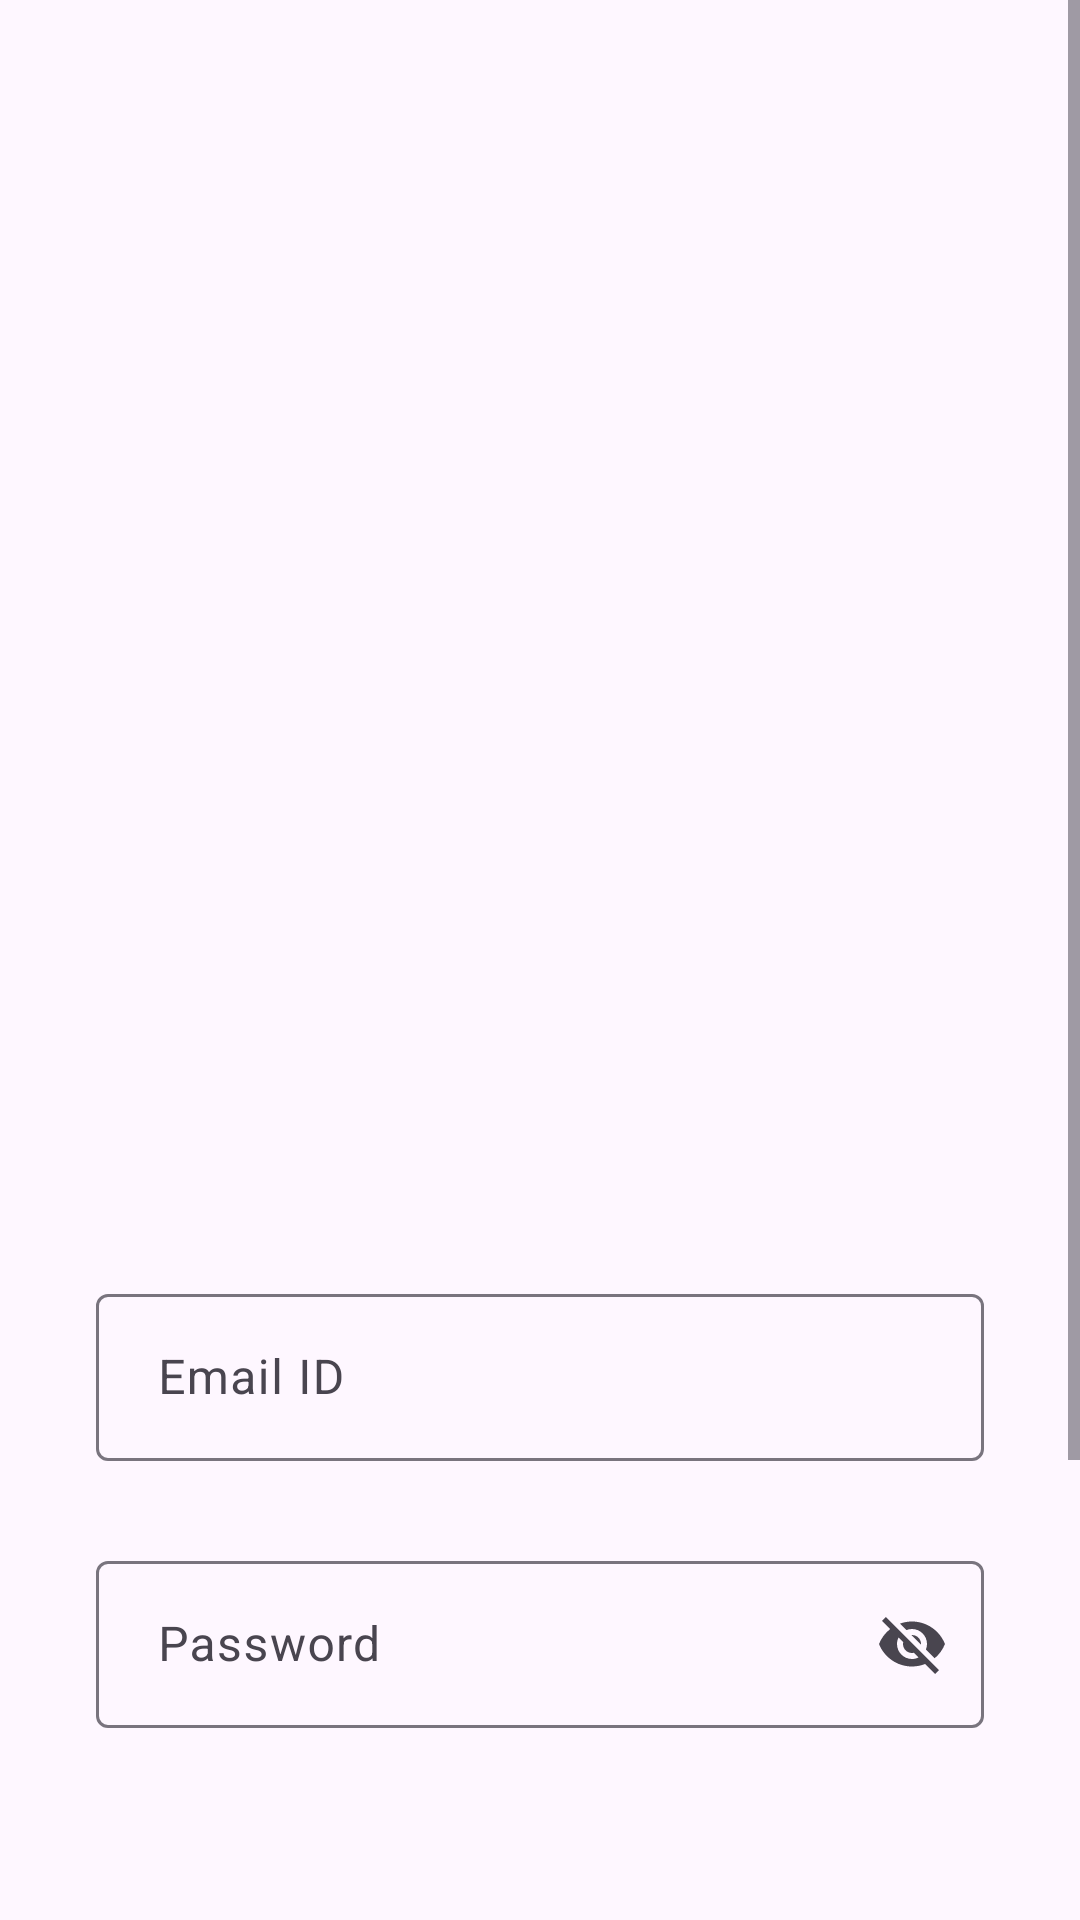

Layout XML and referenced resources for this Android screen:
<!-- AndroidManifest.xml: application theme Theme.Instagram_clone -->
<!-- res/layout/activity_log_in.xml -->
<?xml version="1.0" encoding="utf-8"?>
<ScrollView
    xmlns:android="http://schemas.android.com/apk/res/android"
    xmlns:tools="http://schemas.android.com/tools"
    xmlns:app="http://schemas.android.com/apk/res-auto"
    android:layout_width="match_parent"
    android:layout_height="match_parent"
    tools:context=".LogInActivity"
    android:background="@drawable/newcanvadesign">


  <androidx.constraintlayout.widget.ConstraintLayout
      android:layout_width="match_parent"
      android:layout_height="match_parent">


    <com.google.android.material.textfield.TextInputLayout
        android:id="@+id/Login_EmailField"
        android:layout_width="match_parent"
        android:layout_height="wrap_content"
        android:layout_marginStart="32dp"
        android:layout_marginTop="84dp"
        android:layout_marginEnd="32dp"
        android:hint=" Email ID"
        app:endIconMode="clear_text"

        app:layout_constraintEnd_toEndOf="parent"
        app:layout_constraintHorizontal_bias="0.0"
        app:layout_constraintStart_toStartOf="parent"
        app:layout_constraintTop_toBottomOf="@+id/imageView3">

      <com.google.android.material.textfield.TextInputEditText
          android:layout_width="match_parent"
          android:layout_height="wrap_content" />

    </com.google.android.material.textfield.TextInputLayout>

    <Button
        android:id="@+id/Login_submitButton_toHome"
        android:layout_width="wrap_content"
        android:layout_height="wrap_content"
        android:layout_marginTop="64dp"
        android:backgroundTint="#AAA08D"
        android:text="Submit"
        app:layout_constraintEnd_toEndOf="parent"
        app:layout_constraintHorizontal_bias="0.49"
        app:layout_constraintStart_toStartOf="parent"
        app:layout_constraintTop_toBottomOf="@+id/Login_passwordField" />

    <TextView
        android:id="@+id/login__signUpText"
        android:layout_width="wrap_content"
        android:layout_height="wrap_content"
        android:layout_marginTop="88dp"
        android:layout_marginBottom="44dp"
        android:text="Don't have an account?  Sign up"
        android:textSize="16dp"
        app:layout_constraintBottom_toBottomOf="parent"
        app:layout_constraintEnd_toEndOf="parent"
        app:layout_constraintHorizontal_bias="0.497"
        app:layout_constraintStart_toStartOf="parent"
        app:layout_constraintTop_toBottomOf="@+id/Login_submitButton_toHome"
        app:layout_constraintVertical_bias="1.0" />

    <com.google.android.material.textfield.TextInputLayout
        android:id="@+id/Login_passwordField"
        android:layout_width="match_parent"
        android:layout_height="wrap_content"
        android:layout_marginStart="32dp"
        android:layout_marginTop="28dp"
        android:layout_marginEnd="32dp"
        android:hint=" Password"
        app:endIconMode="password_toggle"
        app:layout_constraintEnd_toEndOf="parent"
        app:layout_constraintHorizontal_bias="0.0"
        app:layout_constraintStart_toStartOf="parent"
        app:layout_constraintTop_toBottomOf="@+id/Login_EmailField">

      <com.google.android.material.textfield.TextInputEditText
          android:layout_width="match_parent"
          android:layout_height="wrap_content" />

    </com.google.android.material.textfield.TextInputLayout>

    <ImageView
        android:id="@+id/imageView3"
        android:layout_width="300dp"
        android:layout_height="246dp"
        android:layout_marginTop="96dp"
        android:src="@drawable/connectingpeopleremovebgpreview"
        app:layout_constraintEnd_toEndOf="parent"
        app:layout_constraintStart_toStartOf="parent"
        app:layout_constraintTop_toTopOf="parent" />


  </androidx.constraintlayout.widget.ConstraintLayout>

</ScrollView>
<!-- resources referenced by this layout -->
<resources>
  <style name="Theme.Instagram_clone" parent="Base.Theme.Instagram_clone" />
  <style name="Base.Theme.Instagram_clone" parent="Theme.Material3.DayNight.NoActionBar">
          
          
          <item name="android:statusBarColor">@android:color/transparent</item>
      </style>
</resources>
